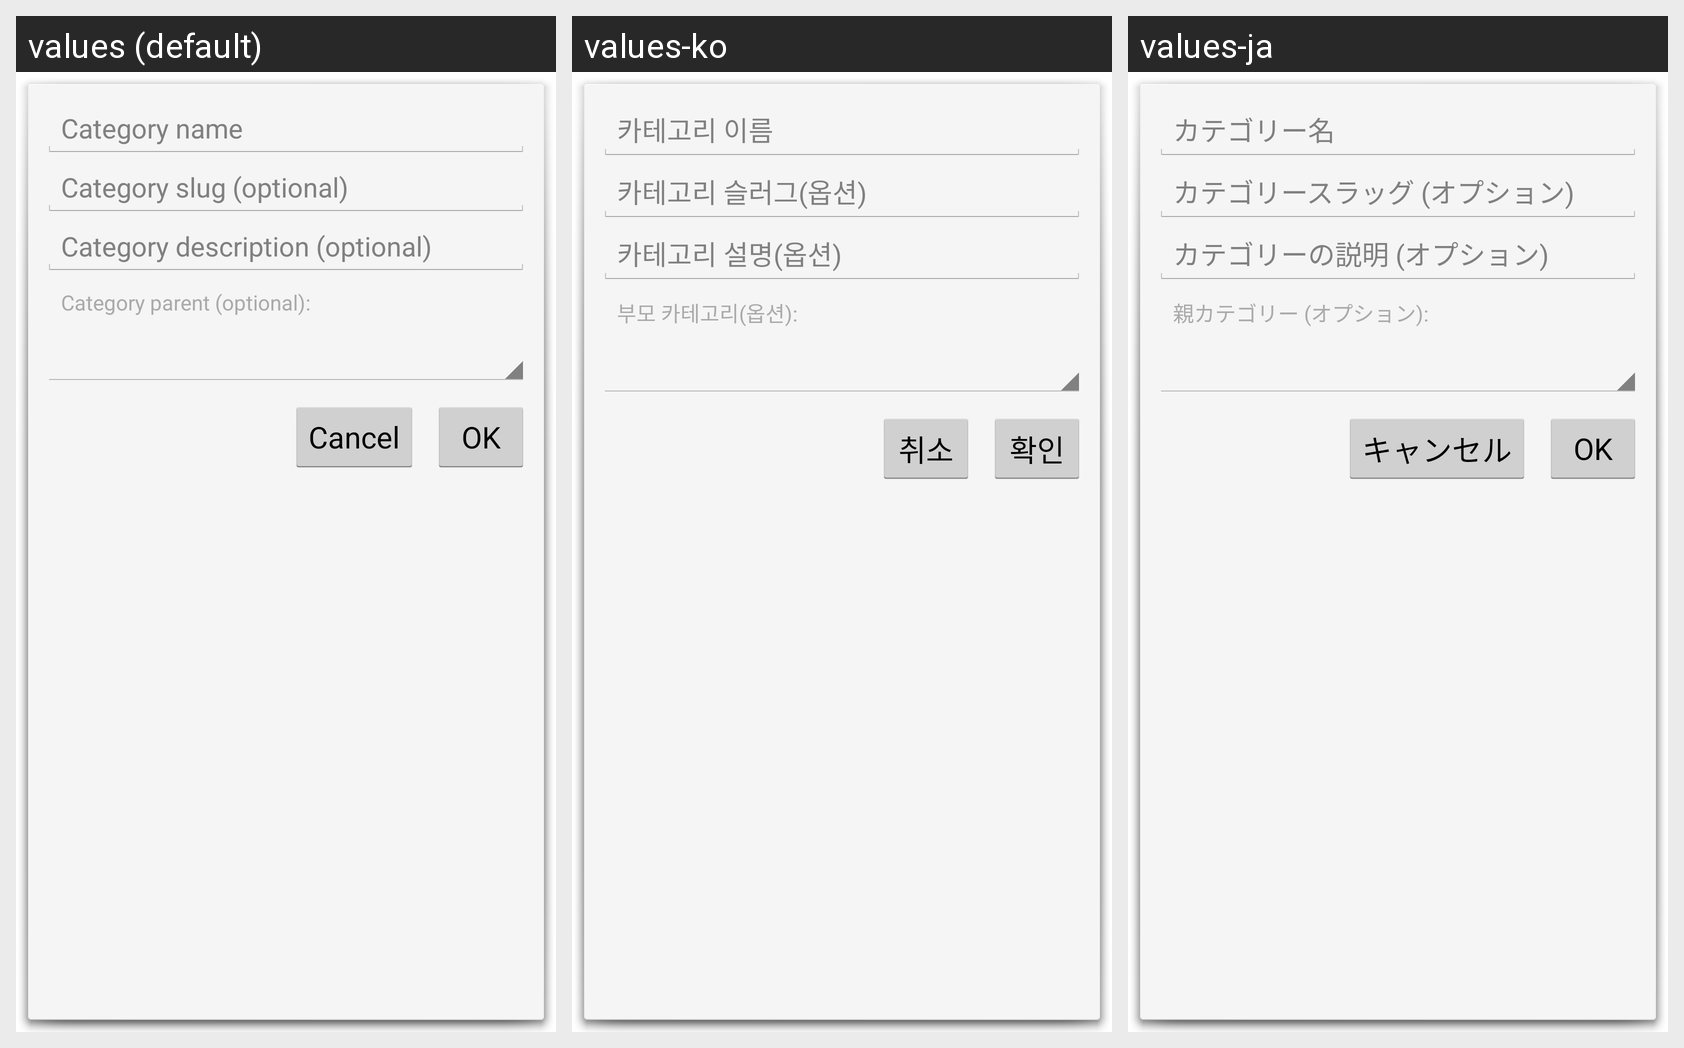

Here is an Android app screen in its default locale and in the app's own translations. Write out the translated-string differences for the strings that appear on this screen.
Android screen res/layout/add_category.xml rendered under 3 locales, left to right: values (default), values-ko, values-ja. Device: Nexus 5 (rendered at 1080×1920; each locale shown at half size, 540×960, under a caption strip naming it); theme BioWiki.Dialog.
Strings drawn on this screen, with the default value and each locale's value (text and hints the layout hard-codes, and strings that could not be matched under every locale, appear in the picture but are not listed):

category_name
  values: Category name
  values-ko: 카테고리 이름
  values-ja: カテゴリー名

category_slug
  values: Category slug (optional)
  values-ko: 카테고리 슬러그(옵션)
  values-ja: カテゴリースラッグ (オプション)

category_desc
  values: Category description (optional)
  values-ko: 카테고리 설명(옵션)
  values-ja: カテゴリーの説明 (オプション)

category_parent
  values: Category parent (optional):
  values-ko: 부모 카테고리(옵션):
  values-ja: 親カテゴリー (オプション):

ok
  values: OK
  values-ko: 확인
  values-ja: OK

cancel
  values: Cancel
  values-ko: 취소
  values-ja: キャンセル
